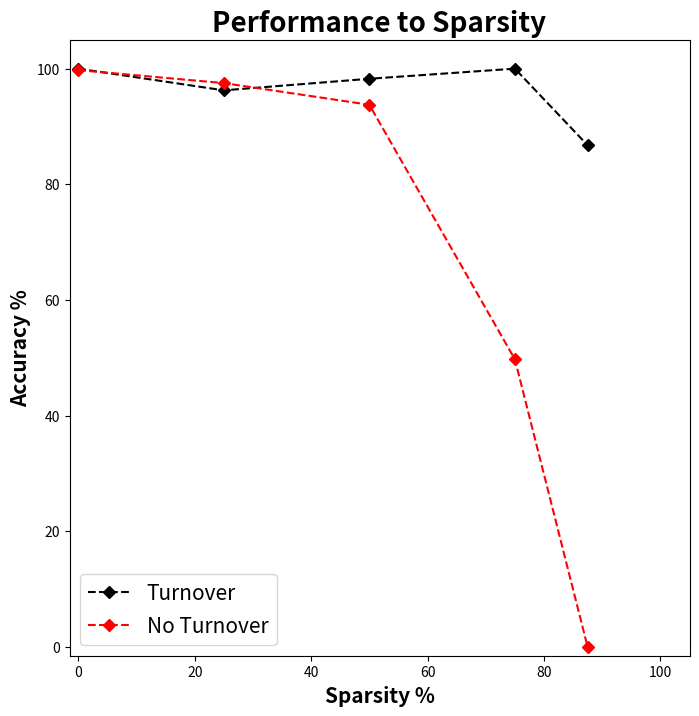
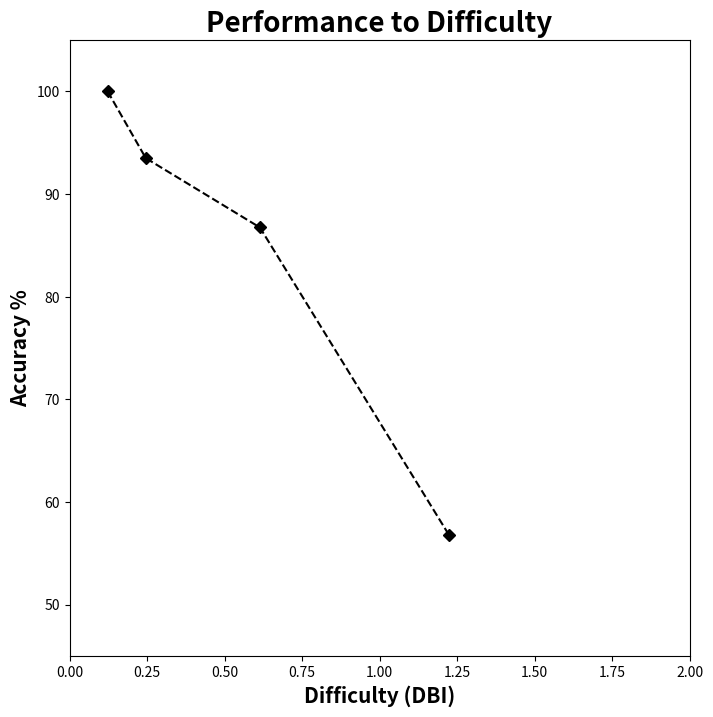
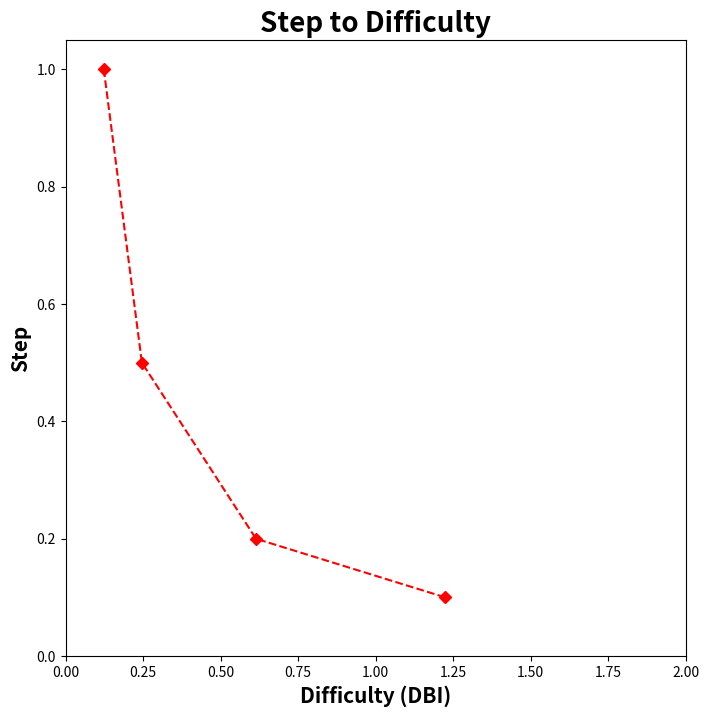

Write the Python code that produced these figures, in order.
import numpy as np
import matplotlib.pyplot as plt
import seaborn as sns

#SPARSITY EXPERIMENT
perf_turn=[100,96.25,98.25,100,86.75]
perf_noturn=[99.75,97.5,93.75,49.75,0]
sparsity=[0,25,50,75,87.5]

plt.figure(figsize=(8,8),dpi=80)
plt.ylim((-1.5,105))
plt.ylabel("Accuracy %",fontsize=15,fontweight='bold')
plt.xlabel("Sparsity %",fontsize=15,fontweight='bold')
plt.title("Performance to Sparsity",fontsize=20,fontweight='bold')
plt.xlim((-1.5,105))
plt.plot(sparsity,perf_turn,marker="D",linestyle="--",c="black",label="Turnover")
plt.plot(sparsity,perf_noturn,marker="D",linestyle="--",c="r",label="No Turnover")
plt.legend(fontsize=15)
plt.show()


#STEP EXPERIMENT

#ACC TO BMI
perf=[100,93.5,86.75,56.75]
diff=[0.123,0.246,0.614,1.225]
step=[1,0.5,0.2,0.1]

plt.figure(figsize=(8,8),dpi=80)
plt.ylim((45,105))
plt.ylabel("Accuracy %",fontsize=15,fontweight='bold')
plt.xlabel("Difficulty (DBI)",fontsize=15,fontweight='bold')
plt.title("Performance to Difficulty",fontsize=20,fontweight='bold')
plt.xlim((0,2))
plt.plot(diff,perf,marker="D",linestyle="--",c="black")
plt.show()

#STEP TO BMI
plt.figure(figsize=(8,8),dpi=80)
plt.ylim((0,1.05))
plt.ylabel("Step",fontsize=15,fontweight='bold')
plt.xlabel("Difficulty (DBI)",fontsize=15,fontweight='bold')
plt.title("Step to Difficulty",fontsize=20,fontweight='bold')
plt.xlim((0,2))
plt.plot(diff,step,marker="D",linestyle="--",c="r")
plt.show()
